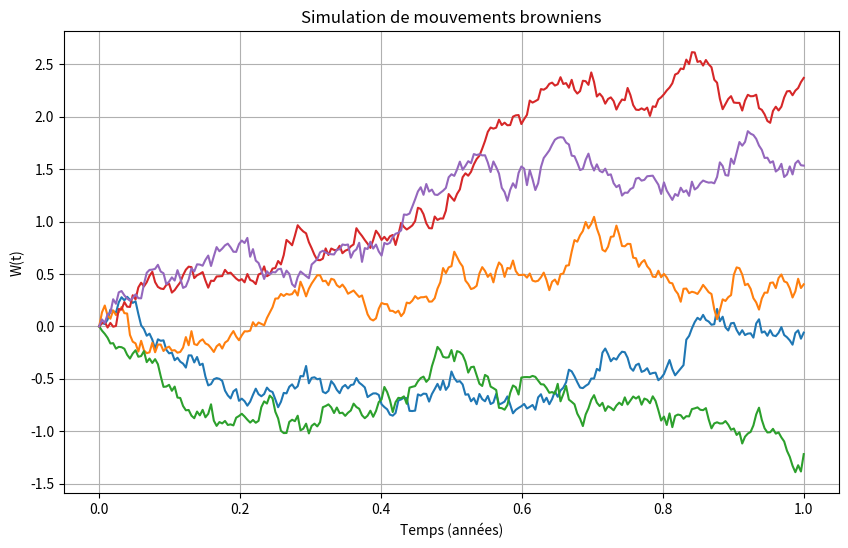

Write Python code to recreate this figure.

import numpy as np
import matplotlib.pyplot as plt

# Paramètres de la simulation
T = 1.0       # horizon (1 an)
N = 252       # nombre de pas (jours de bourse)
dt = T / N    # taille d'un pas
n_paths = 5   # nombre de trajectoires simulées

# Simulation : somme cumulée de N(0, dt)
np.random.seed(42)
increments = np.random.normal(loc=0, scale=np.sqrt(dt), size=(n_paths, N))
W = np.cumsum(increments, axis=1)
W = np.hstack((np.zeros((n_paths, 1)), W))  # W_0 = 0

# Affichage
plt.figure(figsize=(10,6))
for i in range(n_paths):
    plt.plot(np.linspace(0, T, N+1), W[i])
plt.title("Simulation de mouvements browniens")
plt.xlabel("Temps (années)")
plt.ylabel("W(t)")
plt.grid(True)
plt.show()
